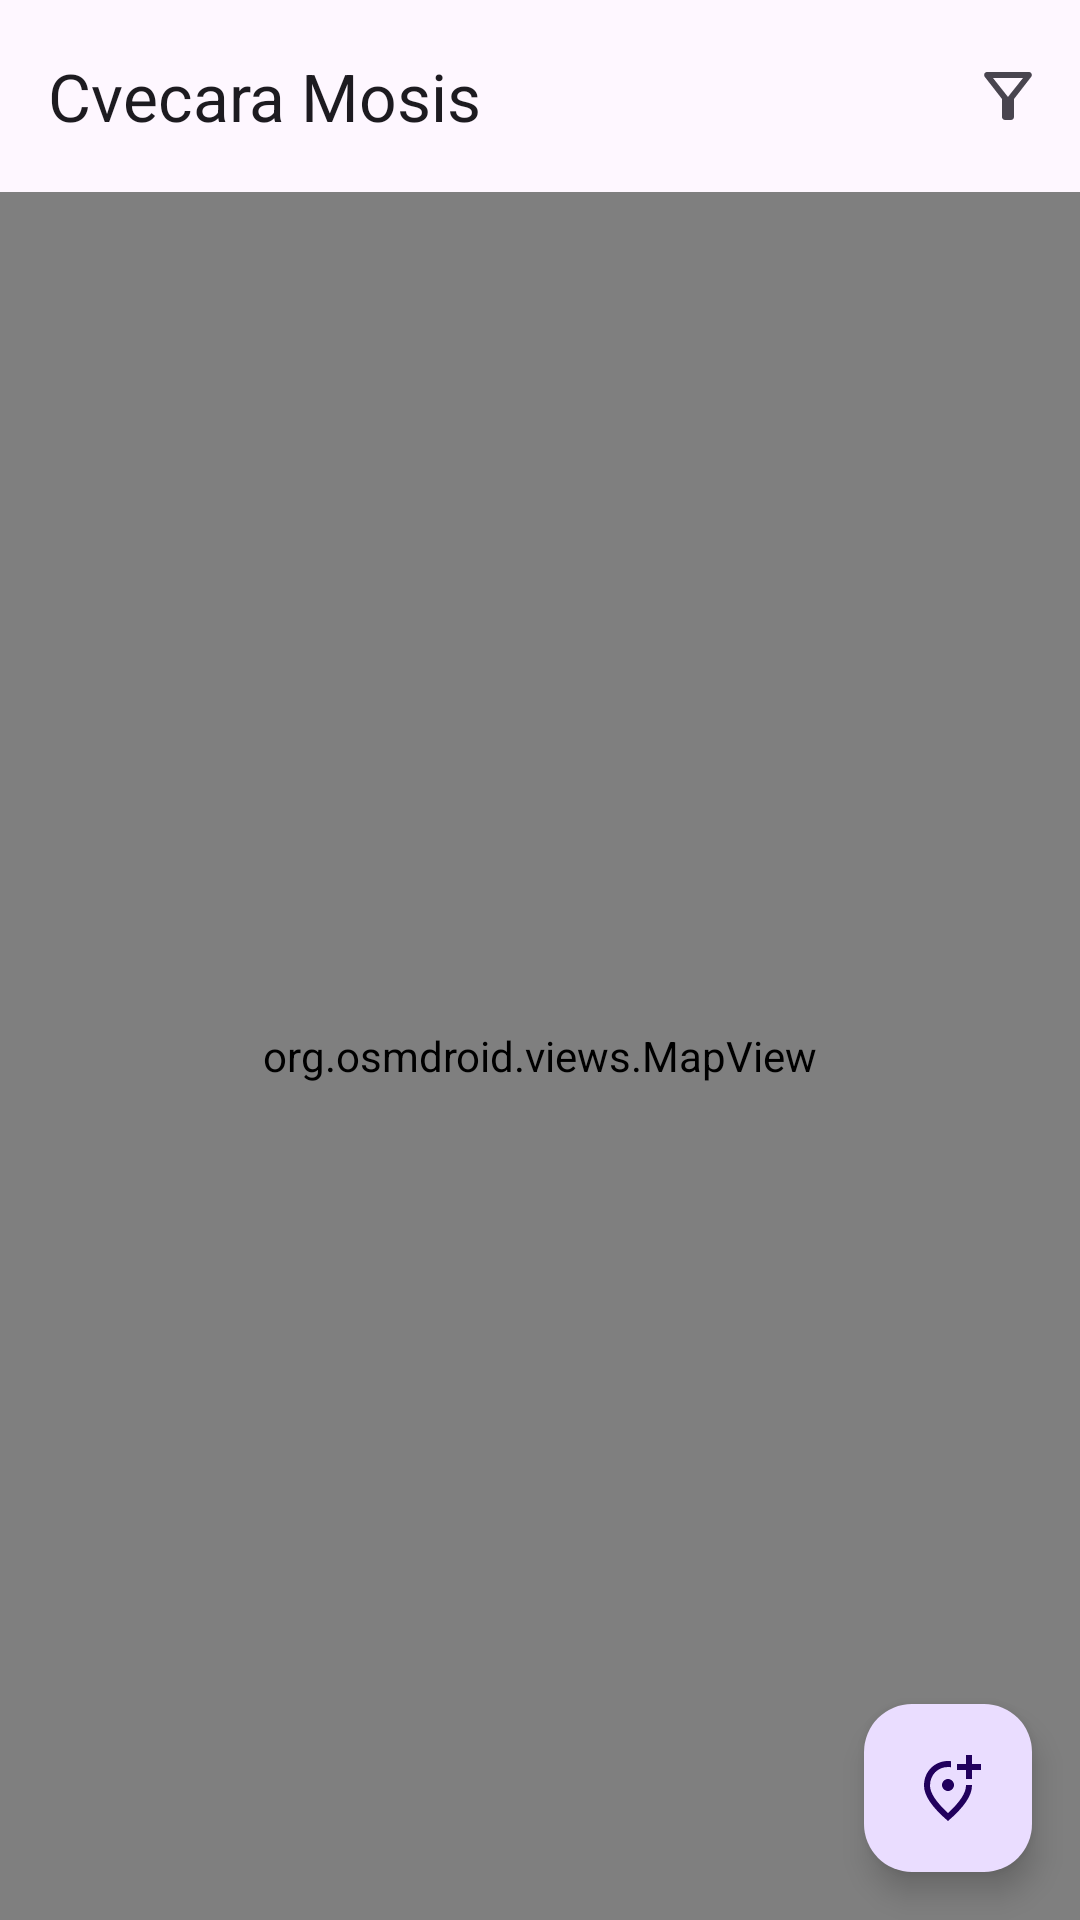

Write the Android layout XML for this screen, with the resource values it uses.
<!-- AndroidManifest.xml: application theme Theme.MOSIS -->
<!-- res/layout/fragment_main.xml -->
<?xml version="1.0" encoding="utf-8"?>
<androidx.drawerlayout.widget.DrawerLayout xmlns:android="http://schemas.android.com/apk/res/android"
xmlns:app="http://schemas.android.com/apk/res-auto"
android:id="@+id/drawer_layout"
android:layout_width="match_parent"
android:layout_height="match_parent"
android:fitsSystemWindows="true">
    <androidx.constraintlayout.widget.ConstraintLayout xmlns:android="http://schemas.android.com/apk/res/android"
        xmlns:tools="http://schemas.android.com/tools"
        xmlns:app="http://schemas.android.com/apk/res-auto"
        android:layout_width="match_parent"
        android:layout_height="match_parent"
        tools:context=".MainFragment">
        <com.google.android.material.appbar.AppBarLayout
            android:id="@+id/appbar"
            android:layout_width="0dp"
            android:layout_height="?attr/actionBarSize"
            app:layout_constraintTop_toTopOf="parent"
            app:layout_constraintBottom_toTopOf="@+id/main_linear"
            app:layout_constraintRight_toRightOf="parent"
            app:layout_constraintLeft_toLeftOf="parent">
            <com.google.android.material.appbar.MaterialToolbar
                android:id="@+id/toolbar"
                android:layout_width="match_parent"
                android:layout_height="match_parent"
                app:title="Cvecara Mosis"
                app:menu="@menu/menu_main"
                />
        </com.google.android.material.appbar.AppBarLayout>
        <LinearLayout
            android:id="@+id/main_linear"
            android:layout_width="0dp"
            android:layout_height="0dp"
            android:orientation="vertical"
            app:layout_constraintTop_toBottomOf="@+id/appbar"
            app:layout_constraintRight_toRightOf="parent"
            app:layout_constraintLeft_toLeftOf="parent"
            app:layout_constraintBottom_toBottomOf="parent">
            <org.osmdroid.views.MapView
                android:id="@+id/mapa"
                android:layout_width="match_parent"
                android:layout_height="match_parent"
                tilesource="Mapnik"
                />
        </LinearLayout>
        <com.google.android.material.floatingactionbutton.FloatingActionButton
            android:id="@+id/main_fab"
            android:layout_width="wrap_content"
            android:layout_height="wrap_content"
            android:clickable="true"
            android:focusable="true"
            android:layout_gravity="end|bottom"
            android:layout_margin="16dp"
            app:srcCompat="@drawable/outline_add_location_alt_24"
            app:fabSize="normal"
            app:layout_constraintBottom_toBottomOf="parent"
            app:layout_constraintRight_toRightOf="parent"
            />
    </androidx.constraintlayout.widget.ConstraintLayout>
    <com.google.android.material.navigation.NavigationView
        android:id="@+id/nav_view"
        android:layout_width="wrap_content"
        android:layout_height="match_parent"
        android:layout_gravity="start"
        app:headerLayout="@layout/menu_header"
        app:menu="@menu/menu_drawer"
        android:fitsSystemWindows="false">
    </com.google.android.material.navigation.NavigationView>
    <com.google.android.material.navigation.NavigationView
        android:id="@+id/nav_view2"
        android:layout_width="wrap_content"
        android:layout_height="match_parent"
        android:layout_gravity="end"
        android:fitsSystemWindows="false"
        android:padding="28dp">
        <ScrollView
            android:layout_width="match_parent"
            android:layout_height="wrap_content"
            >
        <LinearLayout
            android:layout_width="match_parent"
            android:layout_height="match_parent"
            android:orientation="vertical">
            <com.google.android.material.button.MaterialButtonToggleGroup
                android:id="@+id/filter_toggle"
                android:layout_width="wrap_content"
                android:layout_height="wrap_content"
                app:singleSelection="false"
                app:selectionRequired="true"
                >
                <com.google.android.material.button.MaterialButton
                    style="?attr/materialButtonOutlinedStyle"
                    android:id="@+id/filter_biljka"
                    app:icon="@drawable/outline_yard_24"
                    android:text="@string/biljka"
                    android:layout_weight="1"
                    android:layout_width="0dp"
                    android:layout_height="wrap_content"/>
                <com.google.android.material.button.MaterialButton
                    style="?attr/materialButtonOutlinedStyle"
                    android:id="@+id/filter_zivotinja"
                    app:icon="@drawable/outline_pets_24"
                    android:text="@string/zivotinja"
                    android:layout_weight="1"
                    android:layout_width="0dp"
                    android:layout_height="wrap_content"/>
                <com.google.android.material.button.MaterialButton
                    style="?attr/materialButtonOutlinedStyle"
                    android:id="@+id/filter_gljiva"
                    app:icon="@drawable/mushroom_outline"
                    android:text="@string/gljiva"
                    android:layout_weight="1"
                    android:layout_width="0dp"
                    android:layout_height="wrap_content"/>
            </com.google.android.material.button.MaterialButtonToggleGroup>
            <com.google.android.material.textfield.TextInputLayout
                android:layout_width="match_parent"
                android:layout_height="wrap_content"
                android:hint="@string/filter_ime"
                app:endIconMode="clear_text">
                <com.google.android.material.textfield.TextInputEditText
                    android:id="@+id/filter_ime"
                    android:layout_width="match_parent"
                    android:layout_height="wrap_content"
                    />
            </com.google.android.material.textfield.TextInputLayout>
            <com.google.android.material.textview.MaterialTextView
                android:layout_width="wrap_content"
                android:layout_height="wrap_content"
                android:labelFor="@+id/filter_tezina"
                android:text="@string/filter_tezina"/>
            <com.google.android.material.slider.RangeSlider
                android:layout_width="match_parent"
                android:layout_height="wrap_content"
                android:id="@+id/filter_tezina"
                android:valueFrom="1"
                android:valueTo="5"
                android:stepSize="1"/>
            <com.google.android.material.textfield.TextInputLayout
                android:layout_width="match_parent"
                android:layout_height="wrap_content"
                android:hint="@string/filter_radius"
                app:endIconMode="clear_text"
                >
                <com.google.android.material.textfield.TextInputEditText
                    android:id="@+id/filter_radius"
                    android:layout_width="match_parent"
                    android:layout_height="wrap_content"
                    android:inputType="numberDecimal"
                    android:text=""
                    />
            </com.google.android.material.textfield.TextInputLayout>
            <com.google.android.material.button.MaterialButton
                android:id="@+id/filter_datum"
                android:layout_width="match_parent"
                android:layout_height="wrap_content"
                android:text="@string/filter_datum"/>
            <com.google.android.material.materialswitch.MaterialSwitch
                android:id="@+id/filter_moje"
                android:text="@string/moje"
                android:layout_width="match_parent"
                android:layout_height="wrap_content"
                android:checked="false"/>
        </LinearLayout>
        </ScrollView>
    </com.google.android.material.navigation.NavigationView>


</androidx.drawerlayout.widget.DrawerLayout>
<!-- res/layout/menu_header.xml (included above) -->
<?xml version="1.0" encoding="utf-8"?>
<LinearLayout xmlns:android="http://schemas.android.com/apk/res/android"
xmlns:app="http://schemas.android.com/apk/res-auto"
android:layout_width="match_parent"
android:layout_height="@dimen/nav_header_height"
android:gravity="bottom"
android:orientation="vertical"
android:paddingLeft="@dimen/activity_horizontal_margin"
android:paddingTop="@dimen/activity_vertical_margin"
android:paddingRight="@dimen/activity_horizontal_margin"
android:paddingBottom="@dimen/activity_vertical_margin"
android:theme="@style/ThemeOverlay.AppCompat.Dark">

    <com.google.android.material.imageview.ShapeableImageView
        android:id="@+id/menu_header_image"
        android:layout_width="72dp"
        android:layout_height="72dp"
        android:paddingTop="@dimen/nav_header_vertical_spacing"
        android:src="@drawable/outline_hourglass_top_24"
        app:shapeAppearanceOverlay="@style/roundedImageViewRounded"  />

    <TextView
        android:id="@+id/menu_header_top"
        android:layout_width="match_parent"
        android:layout_height="wrap_content"
        android:paddingTop="@dimen/nav_header_vertical_spacing"
        android:textAppearance="@style/TextAppearance.Material3.ActionBar.Title" />

    <TextView
        android:id="@+id/menu_header_bottom"
        android:layout_width="wrap_content"
        android:layout_height="wrap_content"
        android:textAppearance="@style/TextAppearance.Material3.ActionBar.Subtitle" />
</LinearLayout>
<!-- resources referenced by this layout -->
<resources>
  <dimen name="activity_horizontal_margin">16dp</dimen>
  <dimen name="activity_vertical_margin">16dp</dimen>
  <dimen name="nav_header_height">176dp</dimen>
  <dimen name="nav_header_vertical_spacing">8dp</dimen>
  <!-- drawable mushroom_outline (drawable) -->
  <vector android:height="24dp" android:viewportHeight="24"
      android:viewportWidth="24" android:width="24dp" xmlns:android="http://schemas.android.com/apk/res/android"
      android:tint="?attr/colorControlNormal">
      <path android:fillColor="@android:color/black" android:pathData="M4,12h16c0,-3.73 -2.56,-6.87 -6,-7.75c-0.14,0.99 -1,1.75 -2,1.75s-1.86,-0.76 -2,-1.75C6.56,5.13 4,8.27 4,12m8,-10a10,10 0,0 1,10 10a2,2 0,0 1,-2 2H4a2,2 0,0 1,-2 -2A10,10 0,0 1,12 2m1.5,15h-3l-0.58,2l-0.27,1h4.7l-0.27,-1l-0.58,-2m1.5,-2l1,3.5l0.27,0.95l0.08,0.55c0,1.1 -0.9,2 -2,2h-4.7l-0.48,-0.06a2.004,2.004 0,0 1,-1.44 -2.44l0.27,-1L9,15h6m1,-8a2,2 0,0 1,2 2a2,2 0,0 1,-2 2a2,2 0,0 1,-2 -2a2,2 0,0 1,2 -2M8,7a2,2 0,0 1,2 2a2,2 0,0 1,-2 2a2,2 0,0 1,-2 -2a2,2 0,0 1,2 -2Z"/>
  </vector>
  <!-- drawable outline_add_location_alt_24 (drawable) -->
  <vector xmlns:android="http://schemas.android.com/apk/res/android"
      android:width="24dp"
      android:height="24dp"
      android:viewportWidth="24"
      android:viewportHeight="24"
      android:tint="?attr/colorControlNormal">
    <path
        android:fillColor="@android:color/black"
        android:pathData="M20,1v3h3v2h-3v3h-2L18,6h-3L15,4h3L18,1h2zM12,13c-1.1,0 -2,-0.9 -2,-2s0.9,-2 2,-2 2,0.9 2,2 -0.9,2 -2,2zM13,3.06v2.02A6.53,6.53 0,0 0,12 5c-3.35,0 -6,2.57 -6,6.2 0,2.34 1.95,5.44 6,9.14 4.05,-3.7 6,-6.79 6,-9.14L18,11h2v0.2c0,3.32 -2.67,7.25 -8,11.8 -5.33,-4.55 -8,-8.48 -8,-11.8C4,6.22 7.8,3 12,3c0.34,0 0.67,0.02 1,0.06z"/>
  </vector>
  <!-- drawable outline_hourglass_top_24 (drawable) -->
  <vector xmlns:android="http://schemas.android.com/apk/res/android"
      android:width="24dp"
      android:height="24dp"
      android:viewportWidth="24"
      android:viewportHeight="24"
      android:tint="?attr/colorControlNormal">
    <path
        android:fillColor="@android:color/black"
        android:pathData="M6,2l0.01,6L10,12l-3.99,4.01L6,22h12v-6l-4,-4l4,-3.99V2H6zM16,16.5V20H8v-3.5l4,-4L16,16.5z"/>
  </vector>
  <string name="biljka">Biljka</string>
  <string name="filter_datum">Odaberi datum kreiranja</string>
  <string name="filter_ime">Pretraga po imenu</string>
  <string name="filter_radius">Radius u km</string>
  <string name="filter_tezina">Tezina dolaska</string>
  <string name="gljiva">Gljiva</string>
  <string name="moje">Samo moji objekti</string>
  <string name="zivotinja">Životinja</string>
  <style name="Theme.MOSIS" parent="Theme.Material3.DayNight.NoActionBar">
          
          <item name="colorPrimary">@color/purple_500</item>
          <item name="colorPrimaryVariant">@color/purple_700</item>
          <item name="colorOnPrimary">@color/white</item>
          
          <item name="colorSecondary">@color/teal_200</item>
          <item name="colorSecondaryVariant">@color/teal_700</item>
          <item name="colorOnSecondary">@color/black</item>
          
          <item name="android:statusBarColor">?attr/colorPrimaryVariant</item>
          
      </style>
  <!-- not gathered from this repository: default colours our renderer supplied (Android Studio template values) -->
  <color name="purple_500">#FF6200EE</color>
  <color name="purple_700">#FF3700B3</color>
  <color name="teal_200">#FF03DAC5</color>
  <color name="teal_700">#FF018786</color>
  <color name="black">#FF000000</color>
  <color name="white">#FFFFFFFF</color>
</resources>
